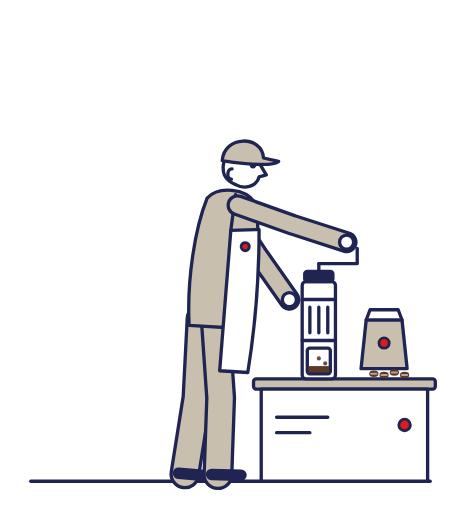
t = 0.00 s
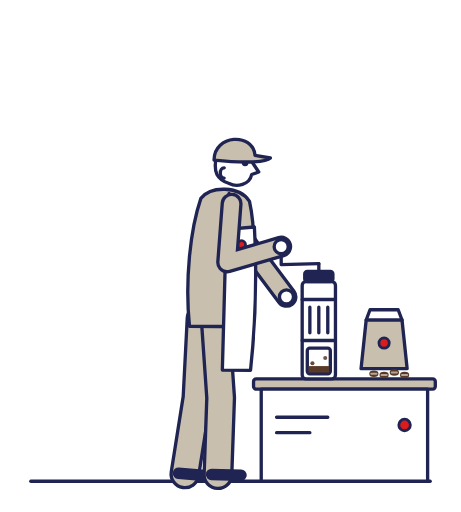
t = 0.39 s
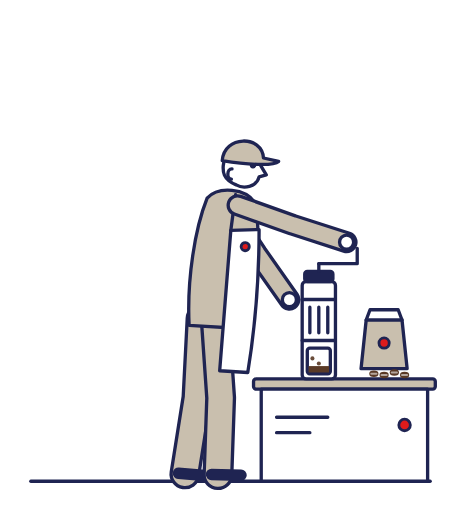
t = 0.80 s
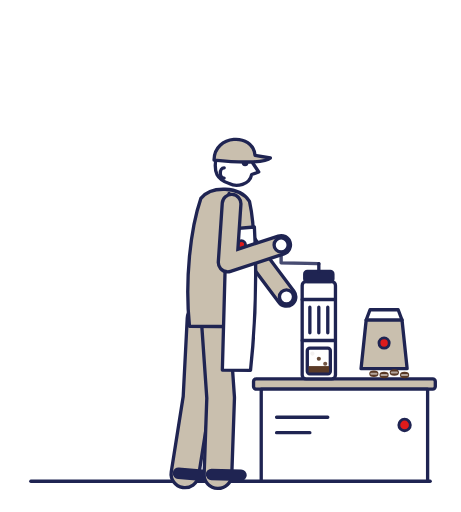
t = 1.21 s
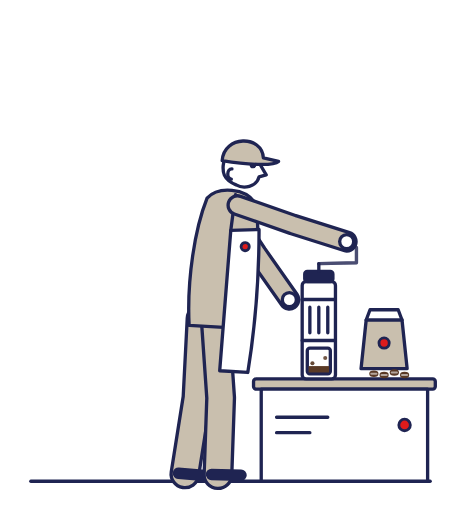
t = 1.59 s
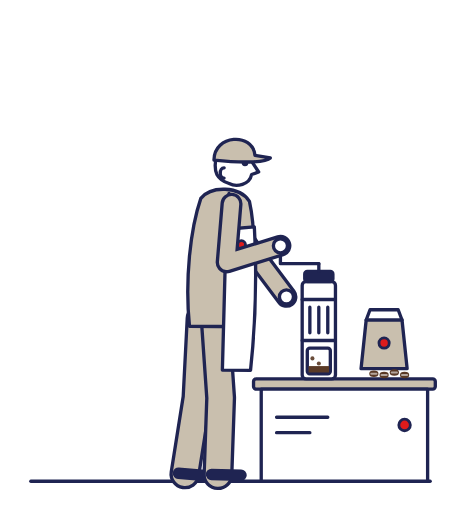
t = 2.00 s

The animated SVG that drew these frames (rendered in a browser with its animation timeline set to each time). Animation: 19 SMIL elements (animate=18,animateTransform=1); one cycle of 2.40 s, repeats indefinitely.

<svg xmlns="http://www.w3.org/2000/svg" viewBox="0 0 360 400" width="360" height="400" role="img" aria-label="Barista moliendo café a mano" data-name="molino" data-dur="2.4"><style>
.ma-l{fill:none;stroke:var(--m-ink,#1F2452);stroke-width:2.6;stroke-linecap:round;stroke-linejoin:round}
.ma-s{fill:var(--m-beige,#C9BFAE);stroke:var(--m-ink,#1F2452);stroke-width:2.6;stroke-linejoin:round;stroke-linecap:round}
.ma-k{fill:var(--m-bg,#FFFFFF);stroke:var(--m-ink,#1F2452);stroke-width:2.6;stroke-linejoin:round;stroke-linecap:round}
.ma-n{fill:var(--m-ink,#1F2452);stroke:var(--m-ink,#1F2452);stroke-width:2.6;stroke-linejoin:round}
.ma-r{fill:var(--m-cta,#DE1B1B);stroke:var(--m-ink,#1F2452);stroke-width:2.2;stroke-linejoin:round}
.ma-rl{fill:none;stroke:var(--m-cta,#DE1B1B);stroke-width:2.6;stroke-linecap:round}
.ma-c{fill:var(--m-coffee,#5A3A26)}
.ma-t{fill:none;stroke:var(--m-ink,#1F2452);stroke-width:1.6;stroke-linecap:round;opacity:.55}
.ma-lo{fill:none;stroke:var(--m-ink,#1F2452);stroke-linecap:round;stroke-linejoin:round}
.ma-lb{fill:none;stroke:var(--m-beige,#C9BFAE);stroke-linecap:round;stroke-linejoin:round}
.ma-lk{fill:none;stroke:var(--m-bg,#FFFFFF);stroke-linecap:round;stroke-linejoin:round}
</style><g><path class="ma-l" d="M24 376 H336"/><g transform="translate(16 0)"><g><path class="ma-lo" d="M141 249 L137.8 310.9 L128.4 370.2" stroke-width="24.2"/><path class="ma-lb" d="M141 249 L137.8 310.9 L128.4 370.2" stroke-width="19"/><path class="ma-lo" d="M123.4 369.7 L146.3 371.7" stroke-width="9"/></g><g><path class="ma-lo" d="M152 249 L156.3 310.8 L154.2 370.8" stroke-width="24.2"/><path class="ma-lb" d="M152 249 L156.3 310.8 L154.2 370.8" stroke-width="19"/><path class="ma-lo" d="M149.2 370.7 L172.2 371.2" stroke-width="9"/></g></g><path class="ma-lo" d="M175.5 159.7 L200.7 198.1 L226 234.1" stroke-width="17.2"><animate attributeName="d" values="M175.5 159.7 L200.7 198.1 L226 234.1;M175.3 159.6 L200.6 198 L225.9 234.1;M174.8 159.6 L200.2 197.9 L225.6 233.8;M174 159.5 L199.7 197.6 L225.3 233.4;M173.1 159.3 L199 197.4 L224.9 233;M172.2 159.2 L198.4 197.1 L224.4 232.5;M171.5 159.1 L197.8 196.9 L224 232.2;M171 159.1 L197.4 196.7 L223.8 231.9;M170.8 159.1 L197.3 196.7 L223.7 231.9;M171 159.1 L197.4 196.7 L223.8 231.9;M171.5 159.1 L197.8 196.9 L224 232.2;M172.2 159.2 L198.4 197.1 L224.4 232.5;M173.1 159.3 L199 197.4 L224.9 233;M174 159.5 L199.7 197.6 L225.3 233.4;M174.8 159.6 L200.2 197.9 L225.6 233.8;M175.3 159.6 L200.6 198 L225.9 234.1;M175.5 159.7 L200.7 198.1 L226 234.1;M175.3 159.6 L200.6 198 L225.9 234.1;M174.8 159.6 L200.2 197.9 L225.6 233.8;M174 159.5 L199.7 197.6 L225.3 233.4;M173.1 159.3 L199 197.4 L224.9 233;M172.2 159.2 L198.4 197.1 L224.4 232.5;M171.5 159.1 L197.8 196.9 L224 232.2;M171 159.1 L197.4 196.7 L223.8 231.9;M170.8 159.1 L197.3 196.7 L223.7 231.9;M171 159.1 L197.4 196.7 L223.8 231.9;M171.5 159.1 L197.8 196.9 L224 232.2;M172.2 159.2 L198.4 197.1 L224.4 232.5;M173.1 159.3 L199 197.4 L224.9 233;M174 159.5 L199.7 197.6 L225.3 233.4;M174.8 159.6 L200.2 197.9 L225.6 233.8;M175.3 159.6 L200.6 198 L225.9 234.1;M175.5 159.7 L200.7 198.1 L226 234.1;M175.3 159.6 L200.6 198 L225.9 234.1;M174.8 159.6 L200.2 197.9 L225.6 233.8;M174 159.5 L199.7 197.6 L225.3 233.4;M173.1 159.3 L199 197.4 L224.9 233;M172.2 159.2 L198.4 197.1 L224.4 232.5;M171.5 159.1 L197.8 196.9 L224 232.2;M171 159.1 L197.4 196.7 L223.8 231.9;M170.8 159.1 L197.3 196.7 L223.7 231.9;M171 159.1 L197.4 196.7 L223.8 231.9;M171.5 159.1 L197.8 196.9 L224 232.2;M172.2 159.2 L198.4 197.1 L224.4 232.5;M173.1 159.3 L199 197.4 L224.9 233;M174 159.5 L199.7 197.6 L225.3 233.4;M174.8 159.6 L200.2 197.9 L225.6 233.8;M175.3 159.6 L200.6 198 L225.9 234.1;M175.5 159.7 L200.7 198.1 L226 234.1" dur="2.4s" repeatCount="indefinite"/></path><path class="ma-lb" d="M175.5 159.7 L200.7 198.1 L226 234.1" stroke-width="12"><animate attributeName="d" values="M175.5 159.7 L200.7 198.1 L226 234.1;M175.3 159.6 L200.6 198 L225.9 234.1;M174.8 159.6 L200.2 197.9 L225.6 233.8;M174 159.5 L199.7 197.6 L225.3 233.4;M173.1 159.3 L199 197.4 L224.9 233;M172.2 159.2 L198.4 197.1 L224.4 232.5;M171.5 159.1 L197.8 196.9 L224 232.2;M171 159.1 L197.4 196.7 L223.8 231.9;M170.8 159.1 L197.3 196.7 L223.7 231.9;M171 159.1 L197.4 196.7 L223.8 231.9;M171.5 159.1 L197.8 196.9 L224 232.2;M172.2 159.2 L198.4 197.1 L224.4 232.5;M173.1 159.3 L199 197.4 L224.9 233;M174 159.5 L199.7 197.6 L225.3 233.4;M174.8 159.6 L200.2 197.9 L225.6 233.8;M175.3 159.6 L200.6 198 L225.9 234.1;M175.5 159.7 L200.7 198.1 L226 234.1;M175.3 159.6 L200.6 198 L225.9 234.1;M174.8 159.6 L200.2 197.9 L225.6 233.8;M174 159.5 L199.7 197.6 L225.3 233.4;M173.1 159.3 L199 197.4 L224.9 233;M172.2 159.2 L198.4 197.1 L224.4 232.5;M171.5 159.1 L197.8 196.9 L224 232.2;M171 159.1 L197.4 196.7 L223.8 231.9;M170.8 159.1 L197.3 196.7 L223.7 231.9;M171 159.1 L197.4 196.7 L223.8 231.9;M171.5 159.1 L197.8 196.9 L224 232.2;M172.2 159.2 L198.4 197.1 L224.4 232.5;M173.1 159.3 L199 197.4 L224.9 233;M174 159.5 L199.7 197.6 L225.3 233.4;M174.8 159.6 L200.2 197.9 L225.6 233.8;M175.3 159.6 L200.6 198 L225.9 234.1;M175.5 159.7 L200.7 198.1 L226 234.1;M175.3 159.6 L200.6 198 L225.9 234.1;M174.8 159.6 L200.2 197.9 L225.6 233.8;M174 159.5 L199.7 197.6 L225.3 233.4;M173.1 159.3 L199 197.4 L224.9 233;M172.2 159.2 L198.4 197.1 L224.4 232.5;M171.5 159.1 L197.8 196.9 L224 232.2;M171 159.1 L197.4 196.7 L223.8 231.9;M170.8 159.1 L197.3 196.7 L223.7 231.9;M171 159.1 L197.4 196.7 L223.8 231.9;M171.5 159.1 L197.8 196.9 L224 232.2;M172.2 159.2 L198.4 197.1 L224.4 232.5;M173.1 159.3 L199 197.4 L224.9 233;M174 159.5 L199.7 197.6 L225.3 233.4;M174.8 159.6 L200.2 197.9 L225.6 233.8;M175.3 159.6 L200.6 198 L225.9 234.1;M175.5 159.7 L200.7 198.1 L226 234.1" dur="2.4s" repeatCount="indefinite"/></path><circle class="ma-k" r="5.5" cx="226" cy="234.1"><animate attributeName="cx" values="226;225.9;225.6;225.3;224.9;224.4;224;223.8;223.7;223.8;224;224.4;224.9;225.3;225.6;225.9;226;225.9;225.6;225.3;224.9;224.4;224;223.8;223.7;223.8;224;224.4;224.9;225.3;225.6;225.9;226;225.9;225.6;225.3;224.9;224.4;224;223.8;223.7;223.8;224;224.4;224.9;225.3;225.6;225.9;226" dur="2.4s" repeatCount="indefinite"/><animate attributeName="cy" values="234.1;234.1;233.8;233.4;233;232.5;232.2;231.9;231.9;231.9;232.2;232.5;233;233.4;233.8;234.1;234.1;234.1;233.8;233.4;233;232.5;232.2;231.9;231.9;231.9;232.2;232.5;233;233.4;233.8;234.1;234.1;234.1;233.8;233.4;233;232.5;232.2;231.9;231.9;231.9;232.2;232.5;233;233.4;233.8;234.1;234.1" dur="2.4s" repeatCount="indefinite"/></circle><g transform="translate(16 0)"><g><animateTransform attributeName="transform" type="rotate" values="3.5 146 249;3.4 146 249;3.1 146 249;2.6 146 249;2 146 249;1.4 146 249;0.9 146 249;0.6 146 249;0.5 146 249;0.6 146 249;0.9 146 249;1.4 146 249;2 146 249;2.6 146 249;3.1 146 249;3.4 146 249;3.5 146 249;3.4 146 249;3.1 146 249;2.6 146 249;2 146 249;1.4 146 249;0.9 146 249;0.6 146 249;0.5 146 249;0.6 146 249;0.9 146 249;1.4 146 249;2 146 249;2.6 146 249;3.1 146 249;3.4 146 249;3.5 146 249;3.4 146 249;3.1 146 249;2.6 146 249;2 146 249;1.4 146 249;0.9 146 249;0.6 146 249;0.5 146 249;0.6 146 249;0.9 146 249;1.4 146 249;2 146 249;2.6 146 249;3.1 146 249;3.4 146 249;3.5 146 249" dur="2.4s" repeatCount="indefinite"/><path class="ma-s" d="M132 255 C128 219 132 179 140 155 C148 145 170 145 178 157 C184 183 182 219 176 255 Z"/><path class="ma-k" d="M160 179 L182 177 C184 209 184 249 180 289 L158 289 Z"/><circle class="ma-r" cx="172" cy="191" r="3.2"/><path class="ma-l" d="M160 179 L162 151"/><g><path class="ma-k" d="M151 129 C151 110.25 181 110.25 180.25 127 L185 134 L179.5 136 C178 144 168 146.25 162 143.25 C151 139.5 151 133 151 129 Z"/><circle class="ma-n" cx="174.25" cy="127" r="1.3"/><path class="ma-s" d="M150 125 C150 105 180 103 182 121 L194 123 C190 127 170 127 150 125 Z"/><path class="ma-l" d="M158 131 c-4 0 -4 8 0 8"/></g></g></g><g><rect class="ma-s" x="198" y="296" width="142" height="8" rx="2"/><rect class="ma-k" x="204" y="304" width="130" height="72"/><path class="ma-l" d="M216 326 h40 M216 338 h26"/><circle class="ma-r" cx="316" cy="332" r="4.5"/></g><path class="ma-s" d="M286 250 L314 250 L318 288 L282 288 Z"/><path class="ma-l" d="M286 250 l3 -8 h22 l3 8"/><circle class="ma-r" cx="300" cy="268" r="4"/><g><ellipse class="ma-c" cx="292" cy="292" rx="3.6" ry="2.6"/><path class="ma-t" d="M290 292 h4" opacity="0.9" style="stroke:#fff"/></g><g><ellipse class="ma-c" cx="300" cy="293" rx="3.6" ry="2.6"/><path class="ma-t" d="M298 293 h4" opacity="0.9" style="stroke:#fff"/></g><g><ellipse class="ma-c" cx="308" cy="291" rx="3.6" ry="2.6"/><path class="ma-t" d="M306 291 h4" opacity="0.9" style="stroke:#fff"/></g><g><ellipse class="ma-c" cx="316" cy="293" rx="3.6" ry="2.6"/><path class="ma-t" d="M314 293 h4" opacity="0.9" style="stroke:#fff"/></g><path class="ma-l" d="M249 206 L279 206 V194" stroke-width="3.4" opacity="0"><animate attributeName="d" values="M249 206 L279 206 V194;M249 206 L276.7 208.7 V196.7;M249 206 L270.2 210.9 V198.9;M249 206 L260.5 212.5 V200.5;M249 206 L249 213 V201;M249 206 L237.5 212.5 V200.5;M249 206 L227.8 210.9 V198.9;M249 206 L221.3 208.7 V196.7;M249 206 L219 206 V194;M249 206 L221.3 203.3 V191.3;M249 206 L227.8 201.1 V189.1;M249 206 L237.5 199.5 V187.5;M249 206 L249 199 V187;M249 206 L260.5 199.5 V187.5;M249 206 L270.2 201.1 V189.1;M249 206 L276.7 203.3 V191.3;M249 206 L279 206 V194;M249 206 L276.7 208.7 V196.7;M249 206 L270.2 210.9 V198.9;M249 206 L260.5 212.5 V200.5;M249 206 L249 213 V201;M249 206 L237.5 212.5 V200.5;M249 206 L227.8 210.9 V198.9;M249 206 L221.3 208.7 V196.7;M249 206 L219 206 V194;M249 206 L221.3 203.3 V191.3;M249 206 L227.8 201.1 V189.1;M249 206 L237.5 199.5 V187.5;M249 206 L249 199 V187;M249 206 L260.5 199.5 V187.5;M249 206 L270.2 201.1 V189.1;M249 206 L276.7 203.3 V191.3;M249 206 L279 206 V194;M249 206 L276.7 208.7 V196.7;M249 206 L270.2 210.9 V198.9;M249 206 L260.5 212.5 V200.5;M249 206 L249 213 V201;M249 206 L237.5 212.5 V200.5;M249 206 L227.8 210.9 V198.9;M249 206 L221.3 208.7 V196.7;M249 206 L219 206 V194;M249 206 L221.3 203.3 V191.3;M249 206 L227.8 201.1 V189.1;M249 206 L237.5 199.5 V187.5;M249 206 L249 199 V187;M249 206 L260.5 199.5 V187.5;M249 206 L270.2 201.1 V189.1;M249 206 L276.7 203.3 V191.3;M249 206 L279 206 V194" dur="2.4s" repeatCount="indefinite"/><animate attributeName="opacity" values="0;0;0;0;0;0;0;0;0;1;1;1;1;1;1;1;0;0;0;0;0;0;0;0;0;1;1;1;1;1;1;1;0;0;0;0;0;0;0;0;0;1;1;1;1;1;1;1;0" dur="2.4s" repeatCount="indefinite"/></path><rect class="ma-k" x="236" y="220" width="26" height="76" rx="3"/><path class="ma-l" d="M236 234 h26 M236 266 h26 M242 240 v20 M249 240 v20 M256 240 v20"/><rect class="ma-l" x="240" y="272" width="18" height="20" rx="2"/><path class="ma-c" d="M241 286 h16 v5 h-16 Z"/><circle class="ma-c" r="1.6" cx="244" cy="276" opacity="0"><animate attributeName="cy" values="276;277;278;279;280;281;282;283;284;285;286;287;276;277;278;279;280;281;282;283;284;285;286;287;276;277;278;279;280;281;282;283;284;285;286;287;276;277;278;279;280;281;282;283;284;285;286;287;276" dur="2.4s" repeatCount="indefinite"/><animate attributeName="opacity" values="0;0.3;0.5;0.7;0.9;1;1;1;0.9;0.7;0.5;0.3;0;0.3;0.5;0.7;0.9;1;1;1;0.9;0.7;0.5;0.3;0;0.3;0.5;0.7;0.9;1;1;1;0.9;0.7;0.5;0.3;0;0.3;0.5;0.7;0.9;1;1;1;0.9;0.7;0.5;0.3;0" dur="2.4s" repeatCount="indefinite"/></circle><circle class="ma-c" r="1.6" cx="249" cy="280" opacity="0.9"><animate attributeName="cy" values="280;281;282;283;284;285;286;287;288;277;278;279;280;281;282;283;284;285;286;287;288;277;278;279;280;281;282;283;284;285;286;287;288;277;278;279;280;281;282;283;284;285;286;287;288;277;278;279;280" dur="2.4s" repeatCount="indefinite"/><animate attributeName="opacity" values="0.9;1;1;1;0.9;0.7;0.5;0.3;0;0.2;0.5;0.7;0.9;1;1;1;0.9;0.7;0.5;0.3;0;0.2;0.5;0.7;0.9;1;1;1;0.9;0.7;0.5;0.3;0;0.2;0.5;0.7;0.9;1;1;1;0.9;0.7;0.5;0.3;0;0.2;0.5;0.7;0.9" dur="2.4s" repeatCount="indefinite"/></circle><circle class="ma-c" r="1.6" cx="254" cy="283.9" opacity="0.9"><animate attributeName="cy" values="283.9;284.9;285.9;286.9;287.9;276.9;277.9;278.9;279.9;280.9;281.9;282.9;283.9;284.9;285.9;286.9;287.9;276.9;277.9;278.9;279.9;280.9;281.9;282.9;283.9;284.9;285.9;286.9;287.9;276.9;277.9;278.9;279.9;280.9;281.9;282.9;283.9;284.9;285.9;286.9;287.9;276.9;277.9;278.9;279.9;280.9;281.9;282.9;283.9" dur="2.4s" repeatCount="indefinite"/><animate attributeName="opacity" values="0.9;0.7;0.5;0.3;0;0.2;0.5;0.7;0.9;1;1;1;0.9;0.7;0.5;0.3;0;0.2;0.5;0.7;0.9;1;1;1;0.9;0.7;0.5;0.3;0;0.2;0.5;0.7;0.9;1;1;1;0.9;0.7;0.5;0.3;0;0.2;0.5;0.7;0.9;1;1;1;0.9" dur="2.4s" repeatCount="indefinite"/></circle><rect class="ma-n" x="238" y="212" width="22" height="8" rx="2"/><path class="ma-l" d="M249 212 V206"/><path class="ma-l" d="M249 206 L279 206 V194" stroke-width="3.4" opacity="1"><animate attributeName="d" values="M249 206 L279 206 V194;M249 206 L276.7 208.7 V196.7;M249 206 L270.2 210.9 V198.9;M249 206 L260.5 212.5 V200.5;M249 206 L249 213 V201;M249 206 L237.5 212.5 V200.5;M249 206 L227.8 210.9 V198.9;M249 206 L221.3 208.7 V196.7;M249 206 L219 206 V194;M249 206 L221.3 203.3 V191.3;M249 206 L227.8 201.1 V189.1;M249 206 L237.5 199.5 V187.5;M249 206 L249 199 V187;M249 206 L260.5 199.5 V187.5;M249 206 L270.2 201.1 V189.1;M249 206 L276.7 203.3 V191.3;M249 206 L279 206 V194;M249 206 L276.7 208.7 V196.7;M249 206 L270.2 210.9 V198.9;M249 206 L260.5 212.5 V200.5;M249 206 L249 213 V201;M249 206 L237.5 212.5 V200.5;M249 206 L227.8 210.9 V198.9;M249 206 L221.3 208.7 V196.7;M249 206 L219 206 V194;M249 206 L221.3 203.3 V191.3;M249 206 L227.8 201.1 V189.1;M249 206 L237.5 199.5 V187.5;M249 206 L249 199 V187;M249 206 L260.5 199.5 V187.5;M249 206 L270.2 201.1 V189.1;M249 206 L276.7 203.3 V191.3;M249 206 L279 206 V194;M249 206 L276.7 208.7 V196.7;M249 206 L270.2 210.9 V198.9;M249 206 L260.5 212.5 V200.5;M249 206 L249 213 V201;M249 206 L237.5 212.5 V200.5;M249 206 L227.8 210.9 V198.9;M249 206 L221.3 208.7 V196.7;M249 206 L219 206 V194;M249 206 L221.3 203.3 V191.3;M249 206 L227.8 201.1 V189.1;M249 206 L237.5 199.5 V187.5;M249 206 L249 199 V187;M249 206 L260.5 199.5 V187.5;M249 206 L270.2 201.1 V189.1;M249 206 L276.7 203.3 V191.3;M249 206 L279 206 V194" dur="2.4s" repeatCount="indefinite"/><animate attributeName="opacity" values="1;1;1;1;1;1;1;1;1;0;0;0;0;0;0;0;1;1;1;1;1;1;1;1;1;0;0;0;0;0;0;0;1;1;1;1;1;1;1;1;1;0;0;0;0;0;0;0;1" dur="2.4s" repeatCount="indefinite"/></path><path class="ma-lo" d="M185.5 160.3 L228.8 175.7 L270.7 189.2" stroke-width="17.2"><animate attributeName="d" values="M185.5 160.3 L228.8 175.7 L270.7 189.2;M185.3 160.2 L228.1 177.1 L269.5 192;M184.8 160.1 L226.7 178.9 L267.4 195.7;M184 159.9 L217 192 L260.5 198.5;M183.1 159.7 L205 200.1 L249 199;M182.2 159.5 L193.9 204 L237.5 198.5;M181.5 159.3 L184.6 205.2 L227.8 196.9;M181 159.2 L178.5 205.1 L221.3 194.7;M180.8 159.2 L177 205 L219 192;M181 159.2 L180.2 205.2 L221.3 189.3;M181.5 159.3 L187.6 204.9 L227.8 187.1;M182.2 159.5 L197.1 203 L237.5 185.5;M183.1 159.7 L207.2 198.9 L249 185;M184 159.9 L217 192 L260.5 185.5;M184.8 160.1 L227.2 178 L270.2 187.1;M185.3 160.2 L228.9 174.8 L271 187.5;M185.5 160.3 L228.8 175.7 L270.7 189.2;M185.3 160.2 L228.1 177.1 L269.5 192;M184.8 160.1 L226.7 178.9 L267.4 195.7;M184 159.9 L217 192 L260.5 198.5;M183.1 159.7 L205 200.1 L249 199;M182.2 159.5 L193.9 204 L237.5 198.5;M181.5 159.3 L184.6 205.2 L227.8 196.9;M181 159.2 L178.5 205.1 L221.3 194.7;M180.8 159.2 L177 205 L219 192;M181 159.2 L180.2 205.2 L221.3 189.3;M181.5 159.3 L187.6 204.9 L227.8 187.1;M182.2 159.5 L197.1 203 L237.5 185.5;M183.1 159.7 L207.2 198.9 L249 185;M184 159.9 L217 192 L260.5 185.5;M184.8 160.1 L227.2 178 L270.2 187.1;M185.3 160.2 L228.9 174.8 L271 187.5;M185.5 160.3 L228.8 175.7 L270.7 189.2;M185.3 160.2 L228.1 177.1 L269.5 192;M184.8 160.1 L226.7 178.9 L267.4 195.7;M184 159.9 L217 192 L260.5 198.5;M183.1 159.7 L205 200.1 L249 199;M182.2 159.5 L193.9 204 L237.5 198.5;M181.5 159.3 L184.6 205.2 L227.8 196.9;M181 159.2 L178.5 205.1 L221.3 194.7;M180.8 159.2 L177 205 L219 192;M181 159.2 L180.2 205.2 L221.3 189.3;M181.5 159.3 L187.6 204.9 L227.8 187.1;M182.2 159.5 L197.1 203 L237.5 185.5;M183.1 159.7 L207.2 198.9 L249 185;M184 159.9 L217 192 L260.5 185.5;M184.8 160.1 L227.2 178 L270.2 187.1;M185.3 160.2 L228.9 174.8 L271 187.5;M185.5 160.3 L228.8 175.7 L270.7 189.2" dur="2.4s" repeatCount="indefinite"/></path><path class="ma-lb" d="M185.5 160.3 L228.8 175.7 L270.7 189.2" stroke-width="12"><animate attributeName="d" values="M185.5 160.3 L228.8 175.7 L270.7 189.2;M185.3 160.2 L228.1 177.1 L269.5 192;M184.8 160.1 L226.7 178.9 L267.4 195.7;M184 159.9 L217 192 L260.5 198.5;M183.1 159.7 L205 200.1 L249 199;M182.2 159.5 L193.9 204 L237.5 198.5;M181.5 159.3 L184.6 205.2 L227.8 196.9;M181 159.2 L178.5 205.1 L221.3 194.7;M180.8 159.2 L177 205 L219 192;M181 159.2 L180.2 205.2 L221.3 189.3;M181.5 159.3 L187.6 204.9 L227.8 187.1;M182.2 159.5 L197.1 203 L237.5 185.5;M183.1 159.7 L207.2 198.9 L249 185;M184 159.9 L217 192 L260.5 185.5;M184.8 160.1 L227.2 178 L270.2 187.1;M185.3 160.2 L228.9 174.8 L271 187.5;M185.5 160.3 L228.8 175.7 L270.7 189.2;M185.3 160.2 L228.1 177.1 L269.5 192;M184.8 160.1 L226.7 178.9 L267.4 195.7;M184 159.9 L217 192 L260.5 198.5;M183.1 159.7 L205 200.1 L249 199;M182.2 159.5 L193.9 204 L237.5 198.5;M181.5 159.3 L184.6 205.2 L227.8 196.9;M181 159.2 L178.5 205.1 L221.3 194.7;M180.8 159.2 L177 205 L219 192;M181 159.2 L180.2 205.2 L221.3 189.3;M181.5 159.3 L187.6 204.9 L227.8 187.1;M182.2 159.5 L197.1 203 L237.5 185.5;M183.1 159.7 L207.2 198.9 L249 185;M184 159.9 L217 192 L260.5 185.5;M184.8 160.1 L227.2 178 L270.2 187.1;M185.3 160.2 L228.9 174.8 L271 187.5;M185.5 160.3 L228.8 175.7 L270.7 189.2;M185.3 160.2 L228.1 177.1 L269.5 192;M184.8 160.1 L226.7 178.9 L267.4 195.7;M184 159.9 L217 192 L260.5 198.5;M183.1 159.7 L205 200.1 L249 199;M182.2 159.5 L193.9 204 L237.5 198.5;M181.5 159.3 L184.6 205.2 L227.8 196.9;M181 159.2 L178.5 205.1 L221.3 194.7;M180.8 159.2 L177 205 L219 192;M181 159.2 L180.2 205.2 L221.3 189.3;M181.5 159.3 L187.6 204.9 L227.8 187.1;M182.2 159.5 L197.1 203 L237.5 185.5;M183.1 159.7 L207.2 198.9 L249 185;M184 159.9 L217 192 L260.5 185.5;M184.8 160.1 L227.2 178 L270.2 187.1;M185.3 160.2 L228.9 174.8 L271 187.5;M185.5 160.3 L228.8 175.7 L270.7 189.2" dur="2.4s" repeatCount="indefinite"/></path><circle class="ma-k" r="5.5" cx="270.7" cy="189.2"><animate attributeName="cx" values="270.7;269.5;267.4;260.5;249;237.5;227.8;221.3;219;221.3;227.8;237.5;249;260.5;270.2;271;270.7;269.5;267.4;260.5;249;237.5;227.8;221.3;219;221.3;227.8;237.5;249;260.5;270.2;271;270.7;269.5;267.4;260.5;249;237.5;227.8;221.3;219;221.3;227.8;237.5;249;260.5;270.2;271;270.7" dur="2.4s" repeatCount="indefinite"/><animate attributeName="cy" values="189.2;192;195.7;198.5;199;198.5;196.9;194.7;192;189.3;187.1;185.5;185;185.5;187.1;187.5;189.2;192;195.7;198.5;199;198.5;196.9;194.7;192;189.3;187.1;185.5;185;185.5;187.1;187.5;189.2;192;195.7;198.5;199;198.5;196.9;194.7;192;189.3;187.1;185.5;185;185.5;187.1;187.5;189.2" dur="2.4s" repeatCount="indefinite"/></circle></g></svg>
